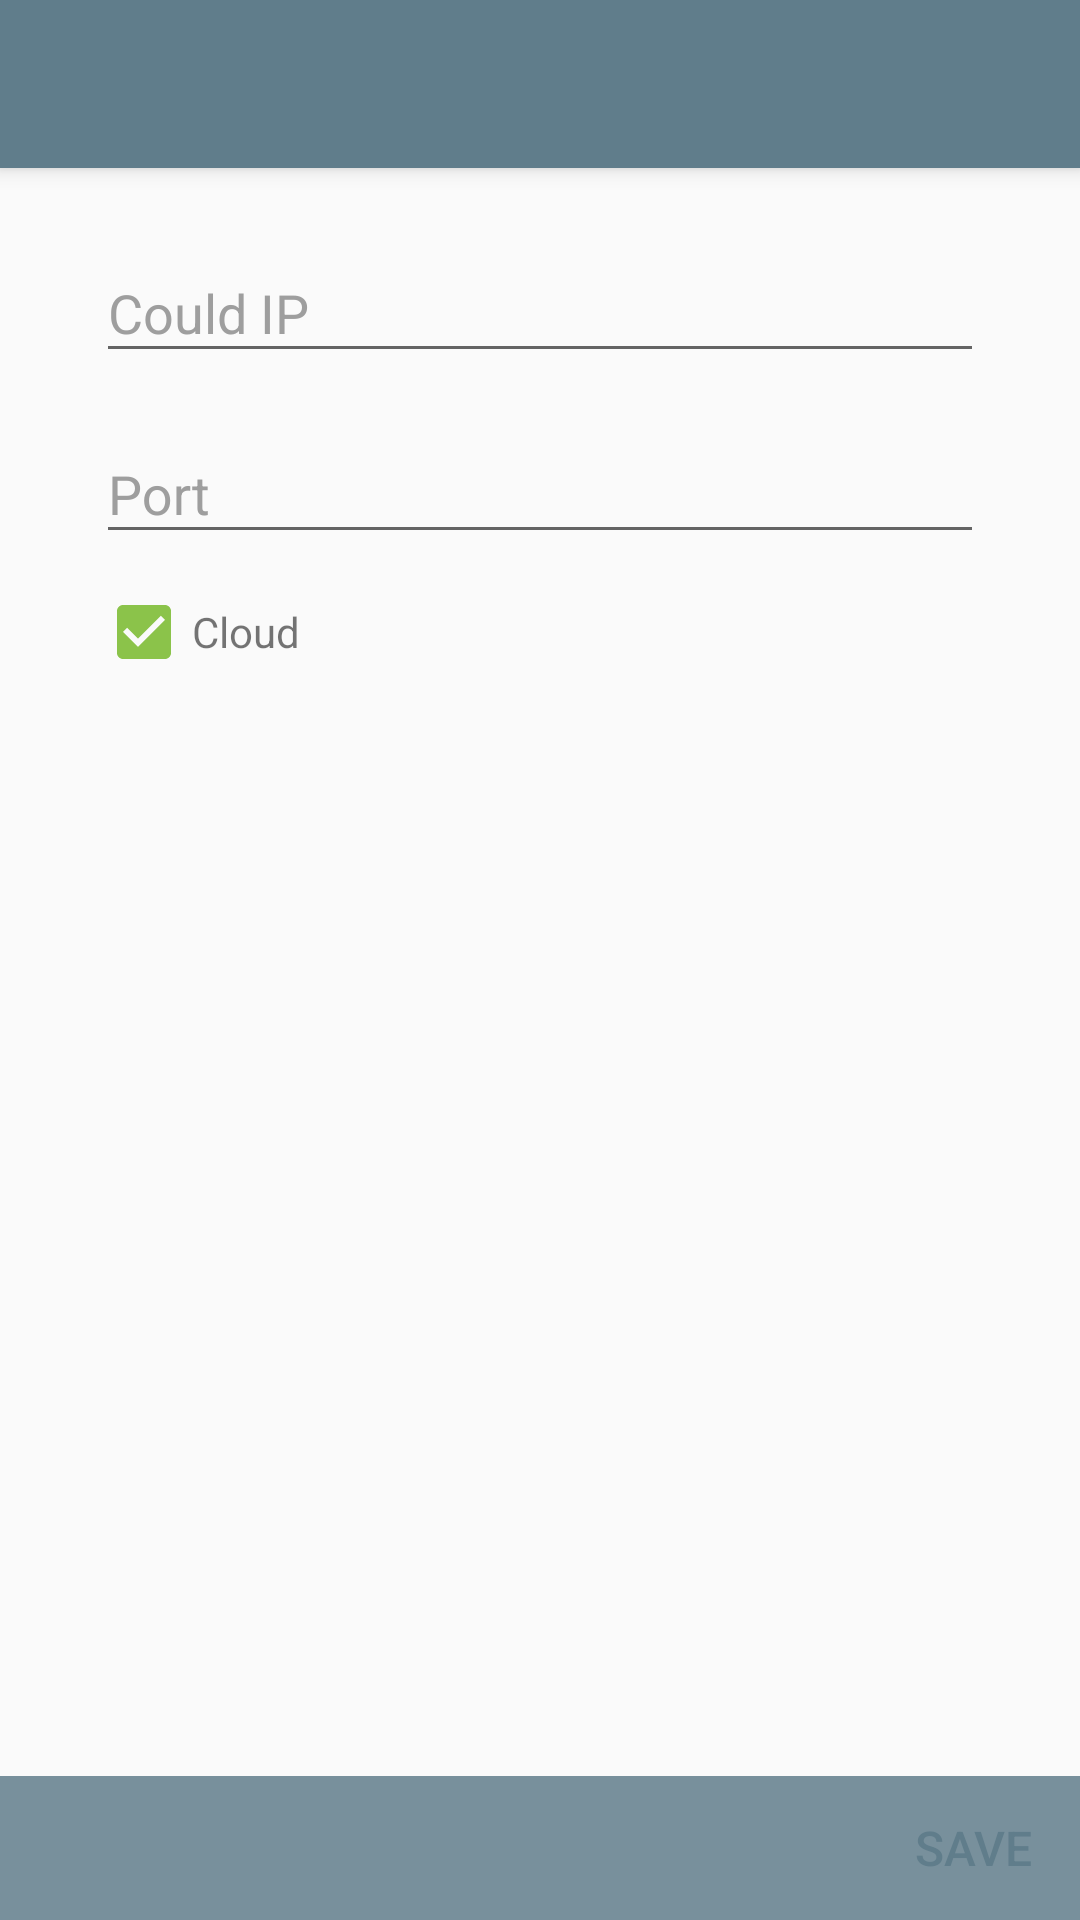

Android layout source for this screen:
<!-- AndroidManifest.xml: activity theme AppTheme.NoActionBar -->
<!-- res/layout/activity_cloud_setup.xml -->
<?xml version="1.0" encoding="utf-8"?>
<android.support.design.widget.CoordinatorLayout
    xmlns:android="http://schemas.android.com/apk/res/android"
    xmlns:app="http://schemas.android.com/apk/res-auto"
    android:layout_width="match_parent"
    android:layout_height="match_parent"
    xmlns:tools="http://schemas.android.com/tools">

    <android.support.design.widget.AppBarLayout
        android:layout_width="match_parent"
        android:layout_height="wrap_content"
        android:theme="@style/ThemeOverlay.AppCompat.Dark.ActionBar">

        <android.support.v7.widget.Toolbar
            android:id="@+id/toolbar"
            android:layout_width="match_parent"
            android:layout_height="?attr/actionBarSize">

        </android.support.v7.widget.Toolbar>

    </android.support.design.widget.AppBarLayout>

    <FrameLayout
        android:layout_width="match_parent"
        android:layout_height="match_parent"
        app:layout_behavior="@string/appbar_scrolling_view_behavior">

        <ScrollView
            android:layout_width="match_parent"
            android:layout_height="match_parent"
            android:fillViewport="true"
            android:paddingBottom="64dp">

            <LinearLayout
                android:layout_width="match_parent"
                android:layout_height="wrap_content"
                android:focusable="true"
                android:focusableInTouchMode="true"
                android:orientation="vertical">


                <android.support.design.widget.TextInputLayout
                    android:layout_width="match_parent"
                    android:layout_height="wrap_content"
                    android:layout_marginLeft="32dp"
                    android:layout_marginRight="32dp"
                    android:layout_marginTop="16dp"
                    android:textColorHint="@color/material_grey_500">

                    <EditText
                        android:id="@+id/ip_et"
                        android:layout_width="match_parent"
                        android:layout_height="wrap_content"
                        android:hint="@string/activity_cloud_hint_ip"
                        android:inputType="textEmailAddress"
                        android:maxLength="32"
                        android:textColor="@color/material_grey_700"
                        android:textColorHint="@color/material_grey_500"
                        tools:ignore="UnusedIds"/>

                </android.support.design.widget.TextInputLayout>

                <android.support.design.widget.TextInputLayout
                    android:layout_width="match_parent"
                    android:layout_height="wrap_content"
                    android:layout_marginLeft="32dp"
                    android:layout_marginRight="32dp"
                    android:layout_marginTop="8dp"
                    android:textColorHint="@color/material_grey_500">

                    <EditText
                        android:id="@+id/port_et"
                        android:layout_width="match_parent"
                        android:layout_height="wrap_content"
                        android:hint="@string/activity_cloud_hint_port"
                        android:inputType="textPassword"
                        android:maxLength="32"
                        android:textColor="@color/material_grey_700"
                        android:textColorHint="@color/material_grey_500"
                        tools:ignore="UnusedIds"/>

                </android.support.design.widget.TextInputLayout>

                <LinearLayout
                    android:layout_width="match_parent"
                    android:layout_height="wrap_content"
                    android:orientation="horizontal"
                    android:layout_marginTop="10dp"
                    android:layout_marginLeft="32dp">

                    <CheckBox
                        android:id="@+id/cb_cloud"
                        android:layout_width="wrap_content"
                        android:layout_height="wrap_content"
                        android:checked="true" />

                    <TextView
                        android:layout_width="match_parent"
                        android:layout_height="wrap_content"
                        android:text="Cloud"/>

                </LinearLayout>


            </LinearLayout>

        </ScrollView>


        <Button
            android:id="@+id/btn_save"
            style="?android:attr/borderlessButtonStyle"
            android:layout_width="match_parent"
            android:layout_height="wrap_content"
            android:layout_gravity="bottom"
            android:enabled="false"
            android:gravity="end|center_vertical"
            android:paddingRight="16dp"
            android:text="@string/activity_cloud_setup_save"
            android:background="@color/material_blue_grey_400"
            android:textColor="@color/material_blue_grey_500"
            android:textSize="16sp"/>


    </FrameLayout>

</android.support.design.widget.CoordinatorLayout>
<!-- resources referenced by this layout -->
<resources>
  <color name="material_blue_grey_400">#78909C</color>
  <color name="material_blue_grey_500">#607D8B</color>
  <color name="material_grey_500">#9E9E9E</color>
  <color name="material_grey_700">#616161</color>
  <string name="activity_cloud_hint_ip">Could IP</string>
  <string name="activity_cloud_hint_port">Port</string>
  <string name="activity_cloud_setup_save">Save</string>
  <style name="AppTheme.NoActionBar" parent="Theme.AppCompat.Light.NoActionBar">
          
          <item name="colorPrimary">@color/colorPrimary</item>
          <item name="colorPrimaryDark">@color/colorPrimaryDark</item>
          <item name="colorAccent">@color/colorAccent</item>
      </style>
  <color name="colorPrimary">@color/material_blue_grey_500</color>
  <color name="colorPrimaryDark">@color/material_blue_grey_700</color>
  <color name="colorAccent">@color/material_light_green_500</color>
  <color name="material_blue_grey_700">#455A64</color>
  <color name="material_light_green_500">#8BC34A</color>
</resources>
